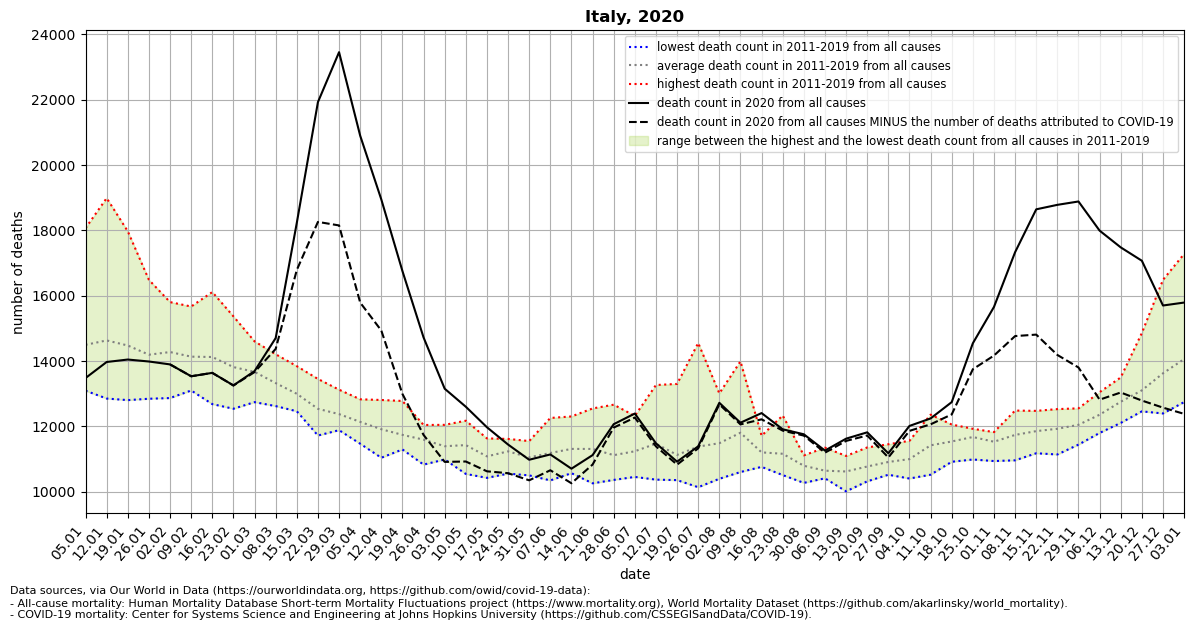

The data file committed next to this chart (first rows):
location, date, time, time_unit, deaths_2010_all_ages, deaths_2011_all_ages, deaths_2012_all_ages, deaths_2013_all_ages, deaths_2014_all_ages, deaths_2015_all_ages, deaths_2016_all_ages, deaths_2017_all_ages, deaths_2018_all_ages, deaths_2019_all_ages, deaths_2020_all_ages, deaths_2021_all_ages, new_deaths, deaths_min, deaths_max, deaths_mean, deaths_noncovid
Italy, 2020-01-05, 1, weekly, , 13118, 13668, 13095, 13432, 15178, 13517, 18072, 16245, 14168, 13483, , , 13095, 18072, 14499, 
Italy, 2020-01-12, 2, weekly, , 13104, 13919, 12855, 13165, 15811, 13055, 18990, 15947, 14863, 13974, , , 12855, 18990, 14634, 
Italy, 2020-01-19, 3, weekly, , 12946, 14098, 12898, 12807, 15480, 13545, 17973, 15234, 15325, 14049, , , 12807, 17973, 14478, 
Italy, 2020-01-26, 4, weekly, , 13111, 14099, 12849, 12862, 14922, 13388, 16487, 14698, 15360, 13989, , , 12849, 16487, 14197, 
Italy, 2020-02-02, 5, weekly, , 12870, 14693, 13450, 13161, 15228, 12997, 15747, 14551, 15807, 13900, , 0.0, 12870, 15807, 14278, 13900
Italy, 2020-02-09, 6, weekly, , 13230, 15672, 13269, 13102, 15640, 13168, 14081, 13844, 15228, 13537, , 0.0, 13102, 15672, 14137, 13537
Italy, 2020-02-16, 7, weekly, , 13008, 16114, 13885, 12981, 15510, 12685, 13852, 14034, 15072, 13641, , 0.0, 12685, 16114, 14127, 13641
Italy, 2020-02-23, 8, weekly, , 12543, 15370, 14002, 12606, 15149, 12709, 13290, 14026, 14674, 13257, , 3.0, 12543, 15370, 13819, 13254
Italy, 2020-03-01, 9, weekly, , 12960, 14199, 13666, 12745, 14544, 12772, 13148, 14406, 14605, 13696, , 31.0, 12745, 14605, 13672, 13665
Italy, 2020-03-08, 10, weekly, , 12880, 12914, 13541, 12624, 14211, 12845, 12917, 14197, 13827, 14706, , 332.0, 12624, 14211, 13328, 14374
Italy, 2020-03-15, 11, weekly, , 12466, 12814, 12511, 13050, 13846, 12887, 12783, 13306, 13344, 18234, , 1443, 12466, 13846, 13001, 16791
Italy, 2020-03-22, 12, weekly, , 11723, 12281, 12561, 12649, 13455, 12525, 12602, 12417, 12655, 21929, , 3667, 11723, 13455, 12541, 18262
Italy, 2020-03-29, 13, weekly, , 11887, 12164, 11950, 11972, 13126, 12725, 12300, 12793, 12486, 23457, , 5303, 11887, 13126, 12378, 18154
Italy, 2020-04-05, 14, weekly, , 11674, 11472, 11862, 12170, 12832, 12291, 11848, 12404, 12714, 20901, , 5108, 11472, 12832, 12141, 15793
Italy, 2020-04-12, 15, weekly, , 11043, 11533, 11837, 11863, 12811, 11822, 12084, 12140, 12107, 18949, , 4012, 11043, 12811, 11916, 14937
Italy, 2020-04-19, 16, weekly, , 11520, 11297, 11447, 11417, 12781, 11594, 11553, 11917, 12167, 16757, , 3761, 11297, 12781, 11744, 12996
Italy, 2020-04-26, 17, weekly, , 11475, 11341, 10833, 11643, 12046, 11420, 11972, 11742, 11895, 14725, , 2984, 10833, 12046, 11596, 11741
Italy, 2020-05-03, 18, weekly, , 10990, 11004, 11235, 11163, 11946, 11595, 12050, 11060, 11522, 13156, , 2240, 10990, 12050, 11396, 10916
Italy, 2020-05-10, 19, weekly, , 11420, 11113, 10548, 11602, 12177, 11422, 11859, 11030, 11699, 12604, , 1676, 10548, 12177, 11430, 10928
Italy, 2020-05-17, 20, weekly, , 11218, 10427, 10551, 11056, 11518, 10950, 11635, 10857, 11552, 11976, , 1348, 10427, 11635, 11085, 10628
Italy, 2020-05-24, 21, weekly, , 11497, 10696, 10557, 11344, 11058, 11509, 11538, 11329, 11619, 11447, , 877.0, 10557, 11619, 11239, 10570
Italy, 2020-05-31, 22, weekly, , 10503, 10981, 11140, 10951, 10848, 10842, 11554, 11317, 11350, 10982, , 630.0, 10503, 11554, 11054, 10352
Italy, 2020-06-07, 23, weekly, , 10349, 10730, 11420, 10972, 12060, 11030, 10878, 10996, 12261, 11144, , 484.0, 10349, 12261, 11188, 10660
Italy, 2020-06-14, 24, weekly, , 10571, 10577, 11587, 12307, 11447, 10766, 11494, 11091, 11982, 10708, , 446.0, 10571, 12307, 11314, 10262
Italy, 2020-06-21, 25, weekly, , 10959, 11933, 12552, 10260, 10591, 11442, 11700, 11003, 11375, 11123, , 289.0, 10260, 12552, 11313, 10834
Italy, 2020-06-28, 26, weekly, , 10932, 11579, 10364, 10788, 10808, 11247, 11164, 10550, 12667, 12070, , 104.0, 10364, 12667, 11122, 11966
Italy, 2020-07-05, 27, weekly, , 10811, 11300, 10851, 10456, 11819, 11293, 11170, 11146, 12324, 12396, , 123.0, 10456, 12324, 11241, 12273
Italy, 2020-07-12, 28, weekly, , 11742, 11426, 10752, 10373, 13269, 11324, 11642, 11117, 11617, 11484, , 93.0, 10373, 13269, 11474, 11391
Italy, 2020-07-19, 29, weekly, , 10358, 10805, 10471, 10742, 13303, 11170, 11117, 11180, 11019, 10923, , 91.0, 10358, 13303, 11129, 10832
Italy, 2020-07-26, 30, weekly, , 10141, 10822, 11141, 10512, 14555, 11042, 11091, 11132, 12024, 11393, , 62.0, 10141, 14555, 11384, 11331
Italy, 2020-08-02, 31, weekly, , 11046, 11224, 11428, 10399, 12009, 10991, 13013, 12305, 10974, 12724, , 47.0, 10399, 13013, 11488, 12677
Italy, 2020-08-09, 32, weekly, , 10664, 11478, 12203, 10880, 12595, 10606, 13993, 12469, 11395, 12115, , 51.0, 10606, 13993, 11809, 12064
Italy, 2020-08-16, 33, weekly, , 11249, 11078, 10764, 10782, 11716, 11144, 11673, 11204, 11256, 12410, , 191.0, 10764, 11716, 11207, 12219
Italy, 2020-08-23, 34, weekly, , 12336, 12101, 10512, 10565, 10619, 11193, 10922, 11189, 11046, 11914, , 41.0, 10512, 12336, 11165, 11873
Italy, 2020-08-30, 35, weekly, , 11000, 10601, 10274, 10567, 11116, 10748, 11110, 10851, 10908, 11761, , 40.0, 10274, 11116, 10797, 11721
Italy, 2020-09-06, 36, weekly, , 10524, 10544, 10414, 10512, 11352, 10479, 10542, 11008, 10448, 11262, , 64.0, 10414, 11352, 10647, 11198
Italy, 2020-09-13, 37, weekly, , 10508, 10384, 10015, 10573, 10629, 10584, 10787, 11098, 11025, 11627, , 69.0, 10015, 11098, 10623, 11558
Italy, 2020-09-20, 38, weekly, , 10398, 10626, 10367, 10840, 11358, 10321, 10976, 11177, 10907, 11821, , 97.0, 10321, 11358, 10774, 11724
Italy, 2020-09-27, 39, weekly, , 10619, 11063, 10893, 10523, 10687, 11094, 11456, 10903, 10986, 11179, , 128.0, 10523, 11456, 10914, 11051
Italy, 2020-10-04, 40, weekly, , 10465, 10721, 10407, 11036, 11228, 11158, 11562, 11485, 10953, 12017, , 151.0, 10407, 11562, 11002, 11866
Italy, 2020-10-11, 41, weekly, , 10985, 10524, 11161, 11088, 11624, 12362, 12010, 11614, 11441, 12246, , 180.0, 10524, 12362, 11423, 12066
Italy, 2020-10-18, 42, weekly, , 11769, 10920, 11277, 11445, 11389, 12060, 11902, 11593, 11515, 12746, , 377.0, 10920, 12060, 11541, 12369
Italy, 2020-10-25, 43, weekly, , 11876, 11333, 11661, 10989, 11834, 11816, 11929, 11891, 11769, 14547, , 795.0, 10989, 11929, 11678, 13752
Italy, 2020-11-01, 44, weekly, , 11682, 11336, 10942, 11828, 11722, 11744, 11761, 11551, 11234, 15659, , 1488, 10942, 11828, 11533, 14171
Italy, 2020-11-08, 45, weekly, , 11240, 11459, 10964, 12487, 11850, 11889, 12238, 11805, 11740, 17335, , 2568, 10964, 12487, 11741, 14767
Italy, 2020-11-15, 46, weekly, , 11839, 11330, 11180, 11853, 11629, 12476, 12478, 11811, 12125, 18647, , 3835, 11180, 12478, 11858, 14812
Italy, 2020-11-22, 47, weekly, , 12279, 11143, 11633, 11554, 11689, 12146, 12418, 12532, 11968, 18784, , 4594, 11143, 12532, 11929, 14190
Italy, 2020-11-29, 48, weekly, , 12006, 11445, 12243, 11854, 11738, 12205, 12555, 12391, 12024, 18887, , 5081, 11445, 12555, 12051, 13806
Italy, 2020-12-06, 49, weekly, , 12166, 12045, 12497, 11802, 12501, 12543, 13051, 12739, 11897, 17995, , 5174, 11802, 13051, 12360, 12821
Italy, 2020-12-13, 50, weekly, , 12352, 12970, 12634, 12109, 12491, 13262, 13501, 12827, 12666, 17482, , 4442, 12109, 13501, 12757, 13040
Italy, 2020-12-20, 51, weekly, , 12528, 12871, 12639, 12842, 12463, 14861, 13467, 13306, 12981, 17073, , 4279, 12463, 14861, 13106, 12794
Italy, 2020-12-27, 52, weekly, , 13609, 12846, 12967, 13393, 12560, 16489, 14956, 13426, 12398, 15703, , 3126, 12398, 16489, 13627, 12577
Italy, 2021-01-03, 53, weekly, , , , , , , , , , , 15793, , 3407, 12746, 17280, 14063, 12386
